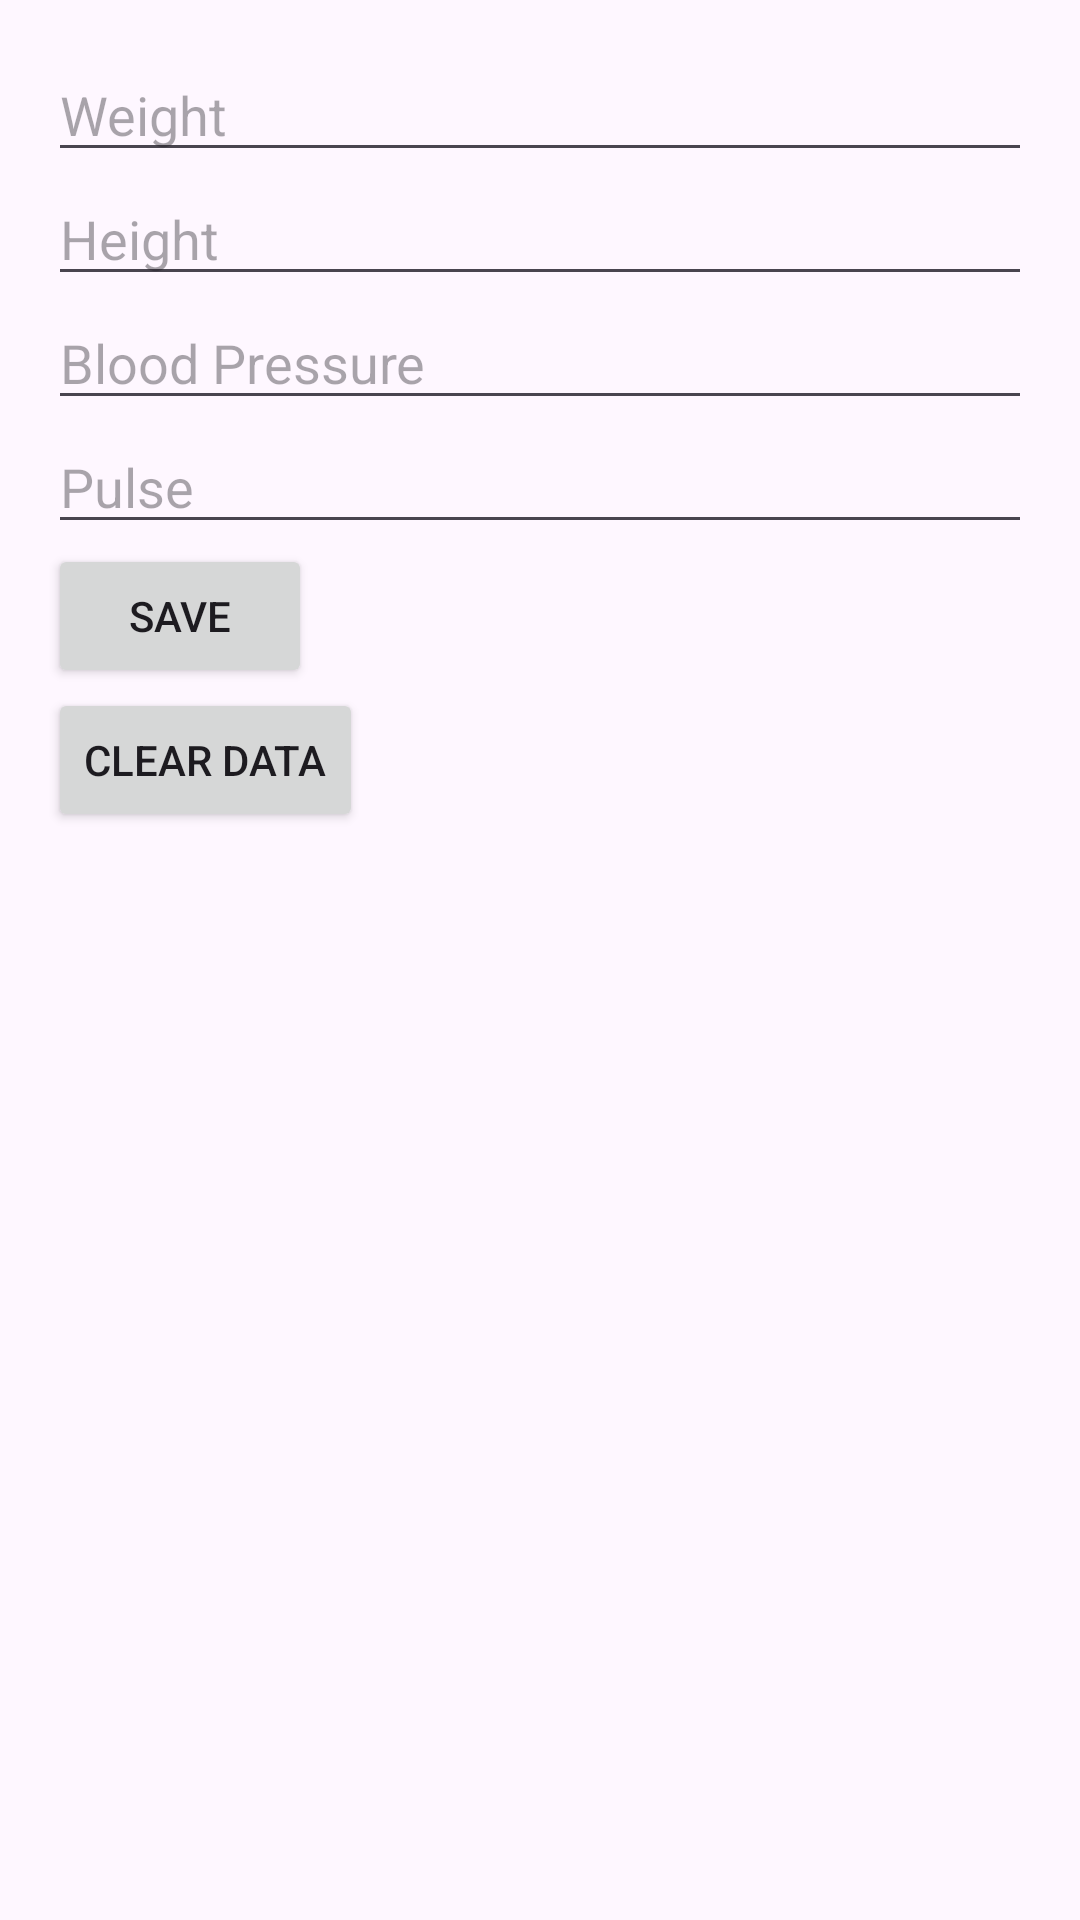

Layout XML and referenced resources for this Android screen:
<!-- AndroidManifest.xml: application theme Theme.MHHP -->
<!-- res/layout/fragment_health_parameters.xml -->
<?xml version="1.0" encoding="utf-8"?>
<LinearLayout xmlns:android="http://schemas.android.com/apk/res/android"
    android:layout_width="match_parent"
    android:layout_height="match_parent"
    android:orientation="vertical"
    android:padding="16dp">

    <EditText
        android:id="@+id/weightInput"
        android:layout_width="match_parent"
        android:layout_height="wrap_content"
        android:hint="Weight" />

    <EditText
        android:id="@+id/heightInput"
        android:layout_width="match_parent"
        android:layout_height="wrap_content"
        android:hint="Height" />

    <EditText
        android:id="@+id/bloodPressureInput"
        android:layout_width="match_parent"
        android:layout_height="wrap_content"
        android:hint="Blood Pressure" />

    <EditText
        android:id="@+id/pulseInput"
        android:layout_width="match_parent"
        android:layout_height="wrap_content"
        android:hint="Pulse" />

    <Button
        android:id="@+id/saveButton"
        android:layout_width="wrap_content"
        android:layout_height="wrap_content"
        android:text="Save" />
    <Button
        android:id="@+id/clearDataButton"
        android:layout_width="wrap_content"
        android:layout_height="wrap_content"
        android:text="Clear Data" />


</LinearLayout>
<!-- resources referenced by this layout -->
<resources>
  <style name="Theme.MHHP" parent="Base.Theme.MHHP" />
  <style name="Base.Theme.MHHP" parent="Theme.Material3.DayNight.NoActionBar">
          
          
          <item name="colorPrimary">@color/clown</item>
      </style>
  <color name="clown">#44944a</color>
</resources>
